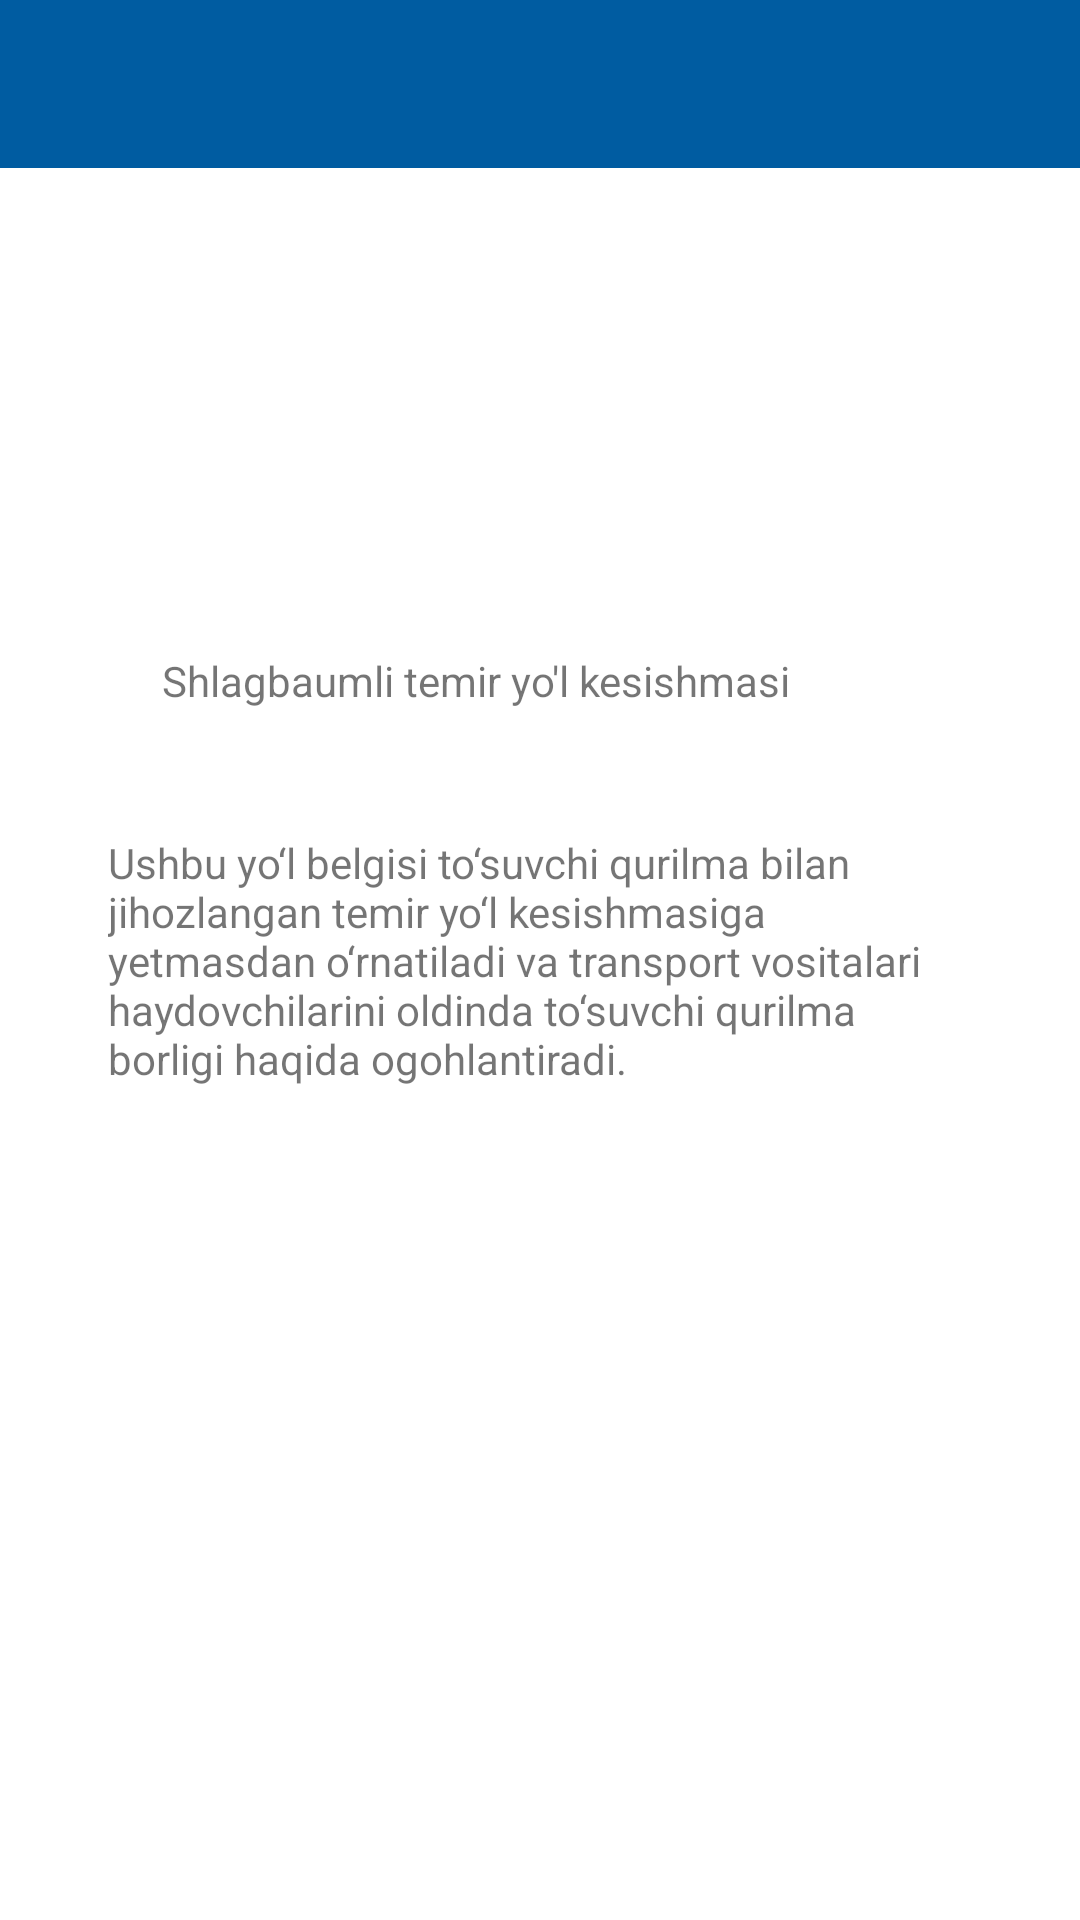

Layout XML and referenced resources for this Android screen:
<!-- AndroidManifest.xml: application theme Theme.YolHarakatiQoidalari -->
<!-- res/layout/fragment_one.xml -->
<?xml version="1.0" encoding="utf-8"?>
<androidx.constraintlayout.widget.ConstraintLayout xmlns:android="http://schemas.android.com/apk/res/android"
    xmlns:app="http://schemas.android.com/apk/res-auto"
    xmlns:tools="http://schemas.android.com/tools"
    android:layout_width="match_parent"
    android:layout_height="match_parent"
    tools:context=".OneFragment">

    <androidx.appcompat.widget.Toolbar
        android:id="@+id/toolbar"
        android:layout_width="match_parent"
        android:layout_height="?actionBarSize"
        android:background="#005CA1"
        app:layout_constraintTop_toTopOf="parent">

        <LinearLayout
            android:layout_width="match_parent"
            android:layout_height="match_parent"
            android:orientation="horizontal">

            <ImageView
                android:id="@+id/back"
                android:layout_width="wrap_content"
                android:layout_height="match_parent"
                android:padding="5dp"
                android:src="@drawable/ic_baseline_arrow_back_ios_24" />

            <TextView
                android:id="@+id/toolbar_title"
                android:layout_width="wrap_content"
                android:layout_height="match_parent"
                android:layout_weight="1"
                android:gravity="center_vertical"
                android:text=""
                android:textColor="@color/white"
                android:textSize="17sp" />
        </LinearLayout>
    </androidx.appcompat.widget.Toolbar>

    <ImageView
        android:id="@+id/one_image"
        android:layout_width="75dp"
        android:layout_height="70dp"
        android:src="@drawable/holder"
        app:layout_constraintBottom_toBottomOf="parent"
        app:layout_constraintLeft_toLeftOf="parent"
        app:layout_constraintRight_toRightOf="parent"
        app:layout_constraintTop_toTopOf="parent"
        app:layout_constraintVertical_bias="0.2" />

    <TextView
        android:id="@+id/one_name"
        android:layout_width="0dp"
        android:layout_height="wrap_content"
        android:text="Shlagbaumli temir yo'l kesishmasi"
        android:textSize="14sp"
        app:layout_constraintBottom_toBottomOf="parent"
        app:layout_constraintLeft_toLeftOf="parent"
        app:layout_constraintRight_toRightOf="parent"
        app:layout_constraintTop_toTopOf="parent"
        app:layout_constraintVertical_bias="0.35"
        app:layout_constraintWidth_percent="0.7" />

    <TextView
        android:id="@+id/one_desc"
        android:layout_width="0dp"
        android:layout_height="wrap_content"
        android:text="Ushbu yo‘l belgisi to‘suvchi qurilma bilan jihozlangan
temir yo‘l kesishmasiga yetmasdan o‘rnatiladi va
transport vositalari haydovchilarini oldinda to‘suvchi
qurilma borligi haqida ogohlantiradi."
        android:textSize="14sp"
        app:layout_constraintBottom_toBottomOf="parent"
        app:layout_constraintLeft_toLeftOf="parent"
        app:layout_constraintRight_toRightOf="parent"
        app:layout_constraintTop_toTopOf="parent"
        app:layout_constraintWidth_percent="0.8" />

</androidx.constraintlayout.widget.ConstraintLayout>
<!-- resources referenced by this layout -->
<resources>
  <style name="Theme.YolHarakatiQoidalari" parent="Theme.MaterialComponents.DayNight.NoActionBar">
          
          <item name="colorPrimary">#005CA1</item>
          <item name="colorPrimaryVariant">#005CA1</item>
          <item name="colorOnPrimary">@color/white</item>
          
          <item name="colorSecondary">@color/teal_200</item>
          <item name="colorSecondaryVariant">@color/teal_700</item>
          <item name="colorOnSecondary">@color/black</item>
          
          <item name="android:statusBarColor" tools:targetApi="l">?attr/colorPrimaryVariant</item>
          
      </style>
  <!-- not gathered from this repository: default colours our renderer supplied (Android Studio template values) -->
  <color name="teal_200">#FF03DAC5</color>
  <color name="teal_700">#FF018786</color>
  <color name="black">#FF000000</color>
  <color name="white">#FFFFFFFF</color>
</resources>
